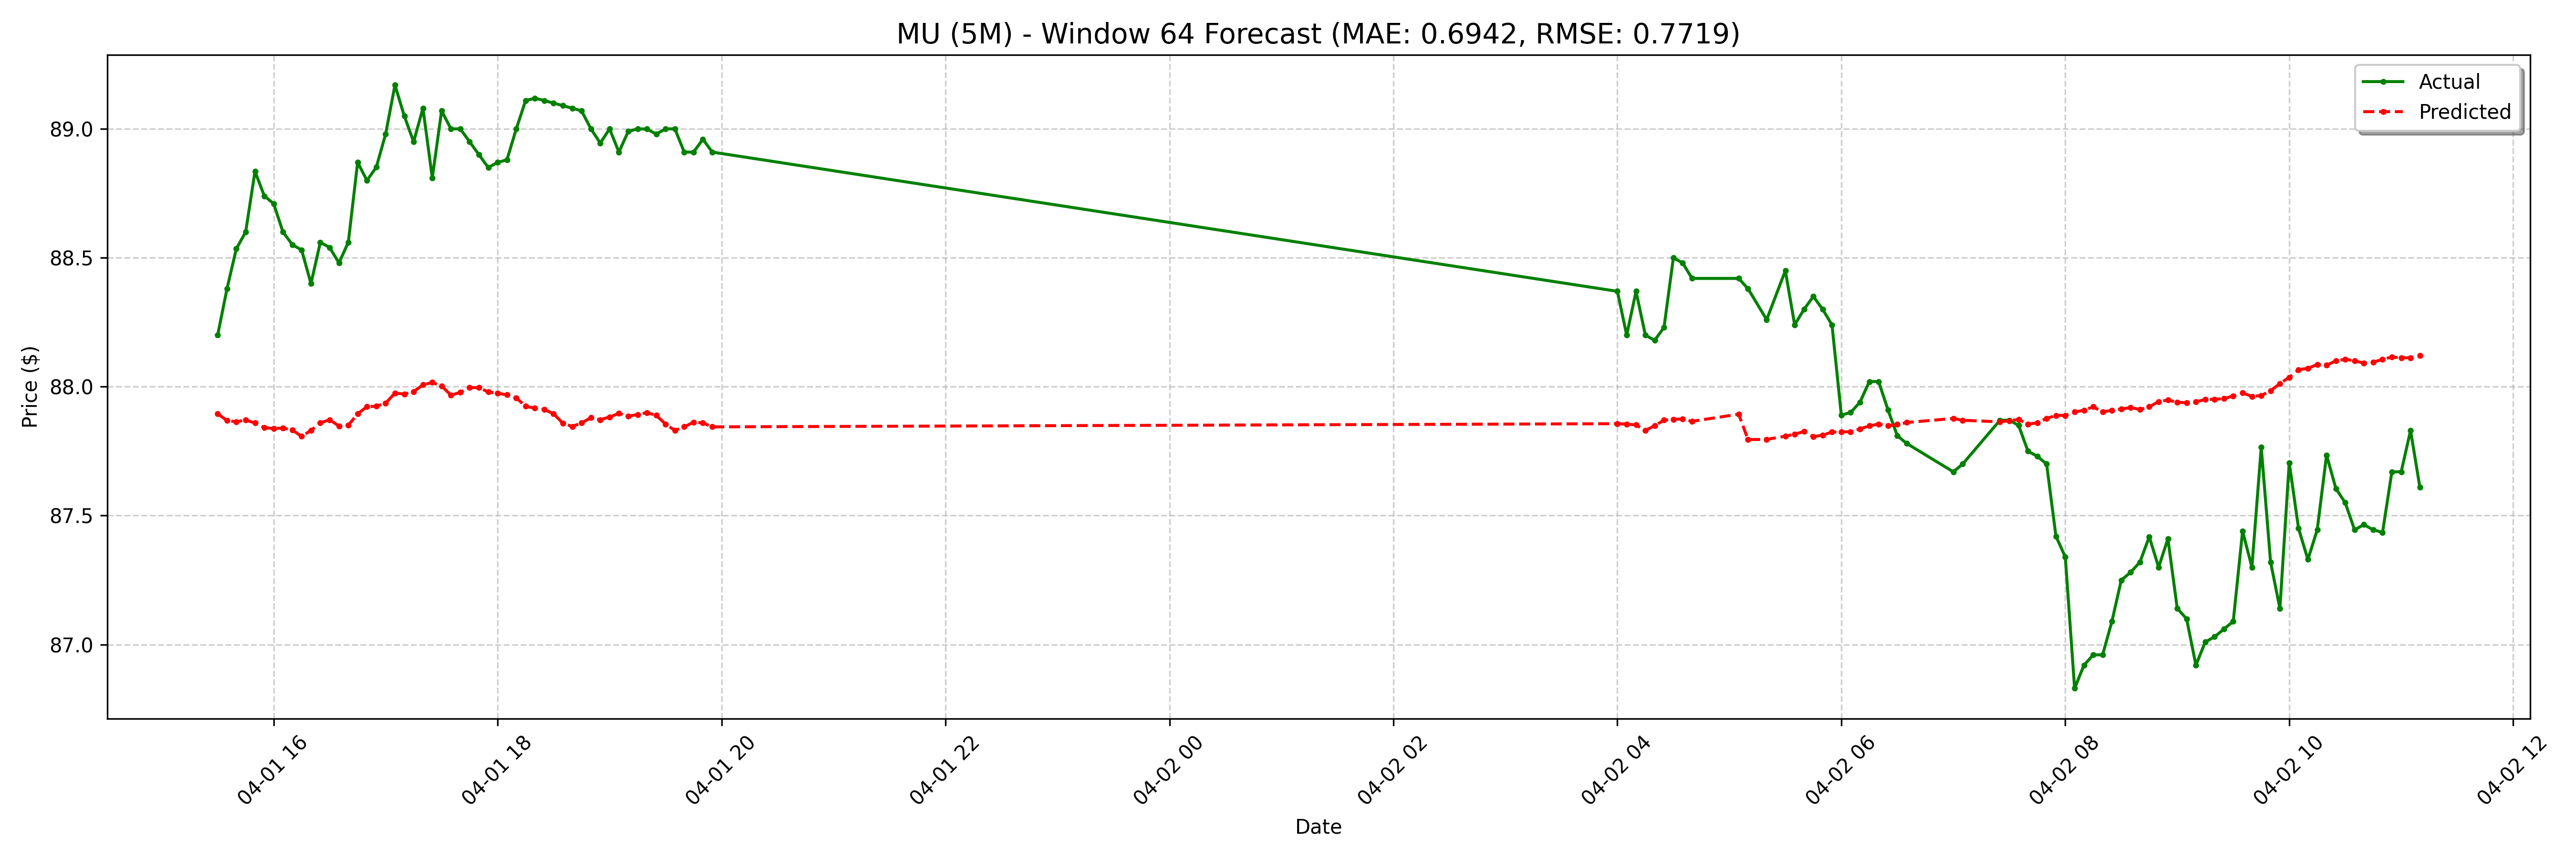

The file beside this chart, header and first rows:
date, actual, forecast
2025-04-01 15:30:00-04:00, 88.2, 87.89
2025-04-01 15:35:00-04:00, 88.38, 87.87
2025-04-01 15:40:00-04:00, 88.53, 87.86
2025-04-01 15:45:00-04:00, 88.6, 87.87
2025-04-01 15:50:00-04:00, 88.83, 87.86
2025-04-01 15:55:00-04:00, 88.74, 87.84
2025-04-01 16:00:00-04:00, 88.71, 87.84
2025-04-01 16:05:00-04:00, 88.6, 87.84
2025-04-01 16:10:00-04:00, 88.55, 87.83
2025-04-01 16:15:00-04:00, 88.53, 87.81
2025-04-01 16:20:00-04:00, 88.4, 87.83
2025-04-01 16:25:00-04:00, 88.56, 87.86
2025-04-01 16:30:00-04:00, 88.54, 87.87
2025-04-01 16:35:00-04:00, 88.48, 87.85
2025-04-01 16:40:00-04:00, 88.56, 87.85
2025-04-01 16:45:00-04:00, 88.87, 87.89
2025-04-01 16:50:00-04:00, 88.8, 87.92
2025-04-01 16:55:00-04:00, 88.85, 87.92
2025-04-01 17:00:00-04:00, 88.98, 87.94
2025-04-01 17:05:00-04:00, 89.17, 87.97
2025-04-01 17:10:00-04:00, 89.05, 87.97
2025-04-01 17:15:00-04:00, 88.95, 87.98
2025-04-01 17:20:00-04:00, 89.08, 88.01
2025-04-01 17:25:00-04:00, 88.81, 88.02
2025-04-01 17:30:00-04:00, 89.07, 88
2025-04-01 17:35:00-04:00, 89.0, 87.97
2025-04-01 17:40:00-04:00, 89.0, 87.98
2025-04-01 17:45:00-04:00, 88.95, 88
2025-04-01 17:50:00-04:00, 88.9, 88
2025-04-01 17:55:00-04:00, 88.85, 87.98
2025-04-01 18:00:00-04:00, 88.87, 87.97
2025-04-01 18:05:00-04:00, 88.88, 87.97
2025-04-01 18:10:00-04:00, 89.0, 87.96
2025-04-01 18:15:00-04:00, 89.11, 87.92
2025-04-01 18:20:00-04:00, 89.12, 87.92
2025-04-01 18:25:00-04:00, 89.11, 87.91
2025-04-01 18:30:00-04:00, 89.1, 87.89
2025-04-01 18:35:00-04:00, 89.09, 87.86
2025-04-01 18:40:00-04:00, 89.08, 87.85
2025-04-01 18:45:00-04:00, 89.07, 87.86
2025-04-01 18:50:00-04:00, 89.0, 87.88
2025-04-01 18:55:00-04:00, 88.94, 87.87
2025-04-01 19:00:00-04:00, 89.0, 87.88
2025-04-01 19:05:00-04:00, 88.91, 87.9
2025-04-01 19:10:00-04:00, 88.99, 87.89
2025-04-01 19:15:00-04:00, 89.0, 87.89
2025-04-01 19:20:00-04:00, 89, 87.9
2025-04-01 19:25:00-04:00, 88.98, 87.89
2025-04-01 19:30:00-04:00, 89.0, 87.85
2025-04-01 19:35:00-04:00, 89, 87.83
2025-04-01 19:40:00-04:00, 88.91, 87.84
2025-04-01 19:45:00-04:00, 88.91, 87.86
2025-04-01 19:50:00-04:00, 88.96, 87.86
2025-04-01 19:55:00-04:00, 88.91, 87.84
2025-04-02 04:00:00-04:00, 88.37, 87.86
2025-04-02 04:05:00-04:00, 88.2, 87.85
2025-04-02 04:10:00-04:00, 88.37, 87.85
2025-04-02 04:15:00-04:00, 88.2, 87.83
2025-04-02 04:20:00-04:00, 88.18, 87.85
2025-04-02 04:25:00-04:00, 88.23, 87.87
... 68 more rows
